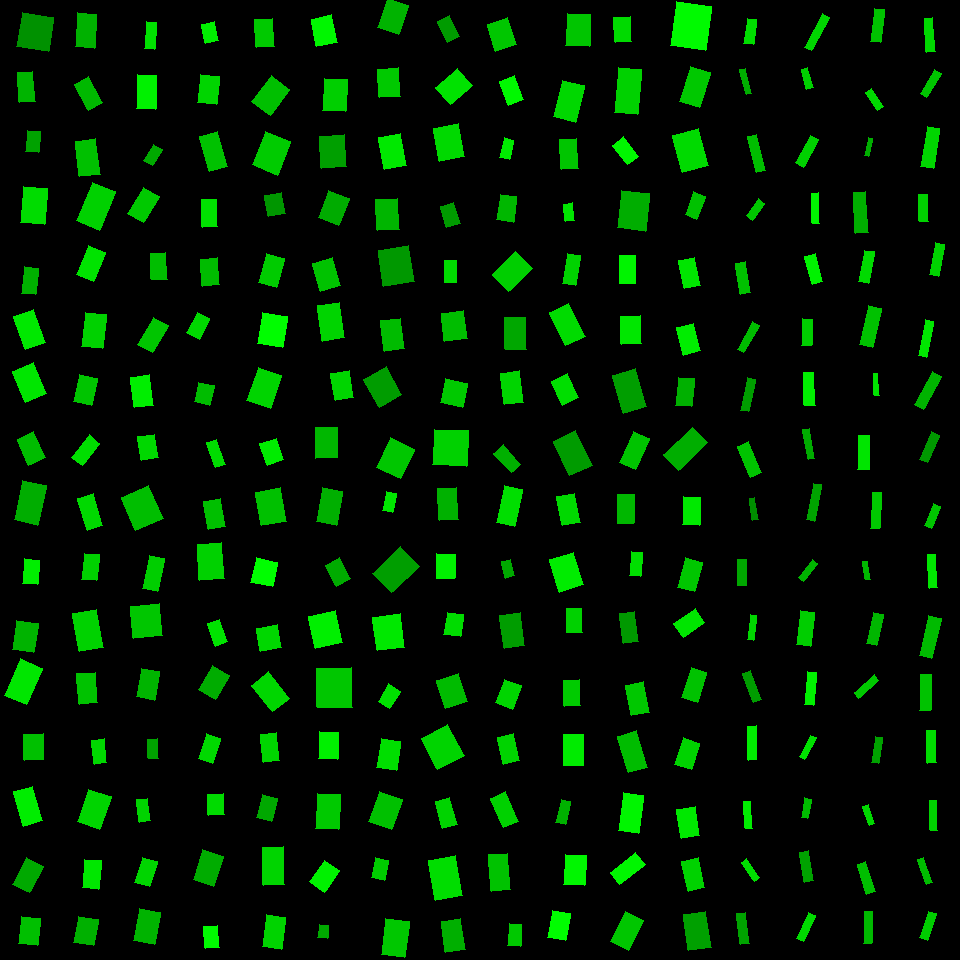

Source data for this figure (header and first rows):
, angleRotated, color, length, logWidthLengthRatio, x, y, centerX, centerY, width, lengthRotatedProjectX, widthRotatedProjectX, lengthRotatedProjectY, widthRotatedProjectY, vertexRightBottom, vertexRightTop, vertexLeftBottom, vertexLeftTop
0, 1.736, 0.5709, 34.68, -0.09333, 35.3, 32.09, 30, 30, 31.59, -5.707, 31.16, 34.21, -5.198, (48, 51), (16, 46), (53, 17), (22, 12)
1, 1.49, 0.7087, 29.96, -0.6532, 26.43, 87.18, 30, 90, 15.59, 2.427, 15.54, 29.86, 1.263, (35, 101), (19, 102), (32, 71), (17, 72)
2, 1.669, 0.6388, 21.16, -0.5408, 33.05, 141.3, 30, 150, 12.32, -2.073, 12.26, 21.05, -1.207, (38, 152), (25, 151), (40, 131), (27, 130)
3, 1.649, 0.8654, 35.78, -0.3926, 33.96, 205.3, 30, 210, 24.16, -2.793, 24.09, 35.67, -1.886, (44, 224), (20, 222), (47, 188), (23, 186)
4, 1.688, 0.6954, 26.65, -0.6332, 29.88, 280.8, 30, 270, 14.15, -3.112, 14.05, 26.47, -1.652, (35, 294), (21, 293), (38, 268), (24, 266)
5, 1.231, 0.9113, 35.28, -0.5053, 29.52, 329.8, 30, 330, 21.28, 11.75, 20.07, 33.26, 7.091, (45, 342), (25, 349), (33, 309), (13, 316)
6, 1.16, 0.9051, 33.51, -0.4022, 29.45, 382.3, 30, 390, 22.42, 13.37, 20.55, 30.73, 8.943, (46, 393), (25, 402), (33, 362), (12, 371)
7, 1.145, 0.7411, 28.54, -0.4326, 31.34, 448.7, 30, 450, 18.52, 11.79, 16.87, 26, 7.651, (45, 457), (28, 465), (33, 431), (17, 439)
8, 1.782, 0.6791, 40.69, -0.5215, 30.37, 502.6, 30, 510, 24.15, -8.534, 23.62, 39.78, -5.066, (37, 525), (14, 519), (46, 485), (22, 480)
9, 1.659, 0.9372, 24.72, -0.5103, 31.14, 571.9, 30, 570, 14.84, -2.177, 14.78, 24.62, -1.307, (37, 584), (22, 583), (39, 560), (24, 558)
10, 1.729, 0.7058, 29.44, -0.3077, 25.01, 636.6, 30, 630, 21.64, -4.628, 21.37, 29.08, -3.402, (33, 652), (12, 649), (38, 623), (16, 620)
11, 1.986, 0.9051, 39.85, -0.5024, 23.78, 681.8, 30, 690, 24.11, -16.06, 22.07, 36.47, -9.721, (26, 704), (4, 695), (42, 668), (20, 658)
12, 1.541, 0.7552, 25.95, -0.2839, 33.76, 747.1, 30, 750, 19.53, 0.7639, 19.52, 25.93, 0.5751, (43, 759), (24, 760), (43, 733), (23, 734)
13, 1.307, 0.932, 36.25, -0.6063, 27.82, 806.1, 30, 810, 19.77, 9.443, 19.09, 35, 5.15, (42, 820), (23, 826), (32, 786), (13, 791)
14, 2.055, 0.6646, 30.43, -0.5087, 27.99, 875.2, 30, 870, 18.3, -14.16, 16.2, 26.94, -8.514, (29, 892), (12, 884), (43, 866), (26, 857)
15, 1.687, 0.7493, 27.17, -0.3535, 29.79, 930.6, 30, 930, 19.08, -3.137, 18.95, 26.98, -2.203, (37, 945), (18, 943), (40, 918), (21, 916)
16, 1.641, 0.6975, 33.93, -0.5547, 85.93, 30.59, 90, 30, 19.49, -2.371, 19.44, 33.85, -1.361, (94, 48), (75, 46), (96, 14), (77, 12)
17, 1.091, 0.7229, 29.61, -0.6188, 88.67, 93.48, 90, 90, 15.95, 13.66, 14.15, 26.27, 7.357, (102, 102), (88, 110), (88, 76), (74, 84)
18, 1.445, 0.7555, 36.08, -0.5586, 87.86, 157.6, 90, 150, 20.64, 4.51, 20.48, 35.8, 2.58, (100, 174), (79, 176), (95, 138), (75, 141)
19, 1.964, 0.8225, 41.73, -0.5489, 95.94, 206.1, 90, 210, 24.1, -15.98, 22.26, 38.54, -9.232, (99, 230), (76, 220), (115, 191), (92, 182)
20, 1.962, 0.8918, 31.36, -0.5835, 91.04, 263.4, 90, 270, 17.49, -11.95, 16.17, 28.99, -6.667, (93, 281), (76, 274), (105, 252), (88, 245)
21, 1.67, 0.8214, 34.5, -0.4819, 94.01, 330.5, 90, 330, 21.3, -3.433, 21.2, 34.32, -2.12, (102, 348), (81, 346), (106, 314), (85, 312)
22, 1.801, 0.7687, 27.48, -0.4106, 85.42, 389.7, 90, 390, 18.22, -6.258, 17.74, 26.76, -4.151, (91, 405), (73, 401), (97, 378), (79, 374)
23, 2.228, 0.8726, 28.76, -0.7741, 85.77, 450.3, 90, 450, 13.26, -17.58, 10.5, 22.76, -8.105, (82, 465), (71, 457), (99, 443), (89, 434)
24, 1.278, 0.8518, 33.58, -0.7174, 90.21, 511.8, 90, 510, 16.39, 9.704, 15.69, 32.14, 4.736, (102, 525), (87, 530), (93, 493), (77, 498)
25, 1.652, 0.8182, 25.83, -0.5375, 90.49, 566.9, 90, 570, 15.09, -2.102, 15.04, 25.74, -1.228, (96, 580), (81, 579), (99, 554), (84, 553)
26, 1.388, 0.8254, 38.89, -0.4538, 87.69, 630.5, 90, 630, 24.7, 7.058, 24.29, 38.24, 4.483, (103, 647), (79, 651), (96, 609), (72, 613)
27, 1.495, 0.7615, 30.83, -0.5246, 87.12, 688.3, 90, 690, 18.25, 2.325, 18.19, 30.74, 1.376, (97, 702), (79, 704), (95, 672), (76, 673)
28, 1.464, 0.845, 24.24, -0.6634, 99.13, 751.5, 90, 750, 12.49, 2.587, 12.41, 24.1, 1.333, (106, 762), (94, 764), (104, 738), (91, 740)
29, 1.912, 0.8339, 34.26, -0.3823, 94.25, 809.2, 90, 810, 23.38, -11.48, 22.03, 32.28, -7.83, (99, 829), (77, 821), (111, 796), (88, 789)
30, 1.66, 0.9077, 28.67, -0.5424, 91.97, 874.1, 90, 870, 16.67, -2.559, 16.6, 28.56, -1.487, (98, 889), (82, 887), (101, 860), (84, 859)
31, 1.745, 0.6921, 26.56, -0.2956, 85.97, 930.9, 90, 930, 19.76, -4.605, 19.47, 26.16, -3.427, (93, 945), (73, 942), (98, 919), (78, 916)
32, 1.643, 0.8791, 26.72, -0.9168, 150.4, 35.54, 150, 30, 10.68, -1.937, 10.65, 26.65, -0.7744, (154, 49), (144, 48), (156, 22), (146, 21)
33, 1.601, 0.9464, 33.96, -0.5667, 146.8, 92.15, 150, 90, 19.27, -1.034, 19.26, 33.94, -0.5869, (155, 109), (136, 108), (156, 75), (137, 74)
34, 2.098, 0.665, 18.53, -0.5658, 153, 155.3, 150, 150, 10.52, -9.329, 9.09, 16.01, -5.298, (152, 165), (143, 160), (162, 149), (153, 144)
35, 2.114, 0.791, 30.99, -0.537, 143.6, 205, 150, 210, 18.11, -16.01, 15.51, 26.53, -9.359, (143, 222), (127, 213), (159, 196), (143, 187)
36, 1.519, 0.7452, 26.68, -0.5182, 158.7, 266.1, 150, 270, 15.89, 1.37, 15.87, 26.65, 0.8159, (167, 279), (151, 279), (165, 252), (150, 253)
37, 2.092, 0.7756, 31.12, -0.6067, 153, 334.9, 150, 330, 16.96, -15.5, 14.71, 26.98, -8.452, (152, 352), (137, 344), (168, 325), (153, 317)
38, 1.443, 0.9354, 30.98, -0.5098, 141.8, 391.4, 150, 390, 18.61, 3.942, 18.46, 30.73, 2.367, (153, 405), (134, 407), (149, 374), (130, 377)
39, 1.436, 0.8443, 23.87, -0.3298, 147.9, 447.1, 150, 450, 17.17, 3.198, 17.01, 23.66, 2.3, (158, 457), (141, 460), (154, 434), (137, 436)
40, 1.151, 0.7456, 36.27, -0.1991, 142.1, 508.2, 150, 510, 29.72, 14.8, 27.13, 33.11, 12.13, (163, 518), (135, 530), (148, 485), (121, 497)
41, 1.766, 0.81, 33.8, -0.7706, 153.5, 573.1, 150, 570, 15.64, -6.548, 15.35, 33.16, -3.03, (157, 591), (142, 588), (164, 558), (149, 555)
42, 1.477, 0.7769, 32.13, -0.1048, 146.3, 621.2, 150, 630, 28.93, 3.01, 28.81, 31.99, 2.71, (162, 635), (133, 638), (159, 603), (130, 606)
43, 1.748, 0.7087, 28.82, -0.4186, 147.9, 684.2, 150, 690, 18.96, -5.091, 18.66, 28.36, -3.35, (154, 700), (136, 696), (159, 671), (141, 668)
44, 1.511, 0.6365, 19.37, -0.6973, 152.9, 748.9, 150, 750, 9.647, 1.154, 9.629, 19.34, 0.5746, (158, 758), (148, 758), (157, 738), (147, 739)
45, 1.429, 0.8276, 22.73, -0.6574, 143.5, 810.1, 150, 810, 11.78, 3.215, 11.66, 22.51, 1.666, (150, 820), (139, 822), (147, 798), (136, 799)
46, 1.86, 0.8376, 26.11, -0.5342, 146, 871.7, 150, 870, 15.31, -7.456, 14.67, 25.03, -4.37, (149, 886), (134, 882), (157, 861), (142, 857)
47, 1.747, 0.7054, 32.51, -0.4308, 146.9, 926.8, 150, 930, 21.13, -5.693, 20.81, 32.01, -3.701, (154, 944), (133, 940), (160, 912), (139, 908)
48, 1.35, 0.9377, 19.39, -0.3446, 209.9, 32.18, 210, 30, 13.74, 4.25, 13.4, 18.92, 3.011, (218, 40), (205, 43), (214, 21), (201, 24)
49, 1.674, 0.8391, 27.94, -0.384, 208.6, 89.62, 210, 90, 19.03, -2.883, 18.93, 27.79, -1.963, (216, 104), (197, 102), (219, 76), (200, 74)
50, 1.3, 0.7574, 35.85, -0.6374, 213.5, 151.3, 210, 150, 18.95, 9.588, 18.26, 34.55, 5.069, (227, 166), (209, 171), (217, 131), (199, 136)
51, 1.53, 0.8847, 27.63, -0.6563, 209.5, 213.4, 210, 210, 14.33, 1.117, 14.32, 27.61, 0.5794, (217, 226), (202, 227), (216, 199), (201, 199)
52, 1.482, 0.7343, 27.35, -0.4676, 209.8, 271.9, 210, 270, 17.14, 2.413, 17.07, 27.24, 1.512, (219, 284), (202, 286), (217, 257), (200, 259)
53, 2.052, 0.8467, 23.08, -0.5109, 198.3, 325.7, 210, 330, 13.85, -10.69, 12.27, 20.46, -6.411, (199, 339), (186, 332), (209, 318), (197, 312)
54, 1.799, 0.7398, 19.88, -0.2334, 204.1, 393.6, 210, 390, 15.74, -4.507, 15.33, 19.36, -3.569, (209, 405), (194, 401), (214, 385), (198, 382)
55, 1.248, 0.8634, 26.44, -0.9144, 216, 453.7, 210, 450, 10.59, 8.38, 10.05, 25.07, 3.358, (225, 464), (215, 467), (216, 439), (206, 442)
56, 1.403, 0.7506, 28.15, -0.5117, 214.5, 514.2, 210, 510, 16.87, 4.711, 16.64, 27.75, 2.824, (225, 526), (208, 529), (220, 498), (203, 501)
57, 1.492, 0.8199, 36.2, -0.3752, 211, 561.5, 210, 570, 24.87, 2.835, 24.8, 36.09, 1.948, (224, 578), (199, 580), (221, 542), (197, 544)
58, 1.24, 0.893, 23.98, -0.6291, 217.3, 632.7, 210, 630, 12.78, 7.798, 12.09, 22.68, 4.157, (227, 641), (215, 646), (219, 619), (207, 623)
59, 2.091, 0.6747, 27.86, -0.3652, 213.8, 682.5, 210, 690, 19.34, -13.84, 16.78, 24.18, -9.605, (215, 699), (198, 689), (229, 675), (212, 665)
... 196 more rows
